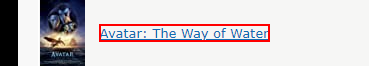
Workflow: Sequence

Step 1: click on the link '*{0}*' in window 'IMDb Top Box Office - IMDb' (chrome.exe)

Step 2: click on the link '*{0}*' in window '*IMDb*' (chrome.exe) (same screen as step 1)
